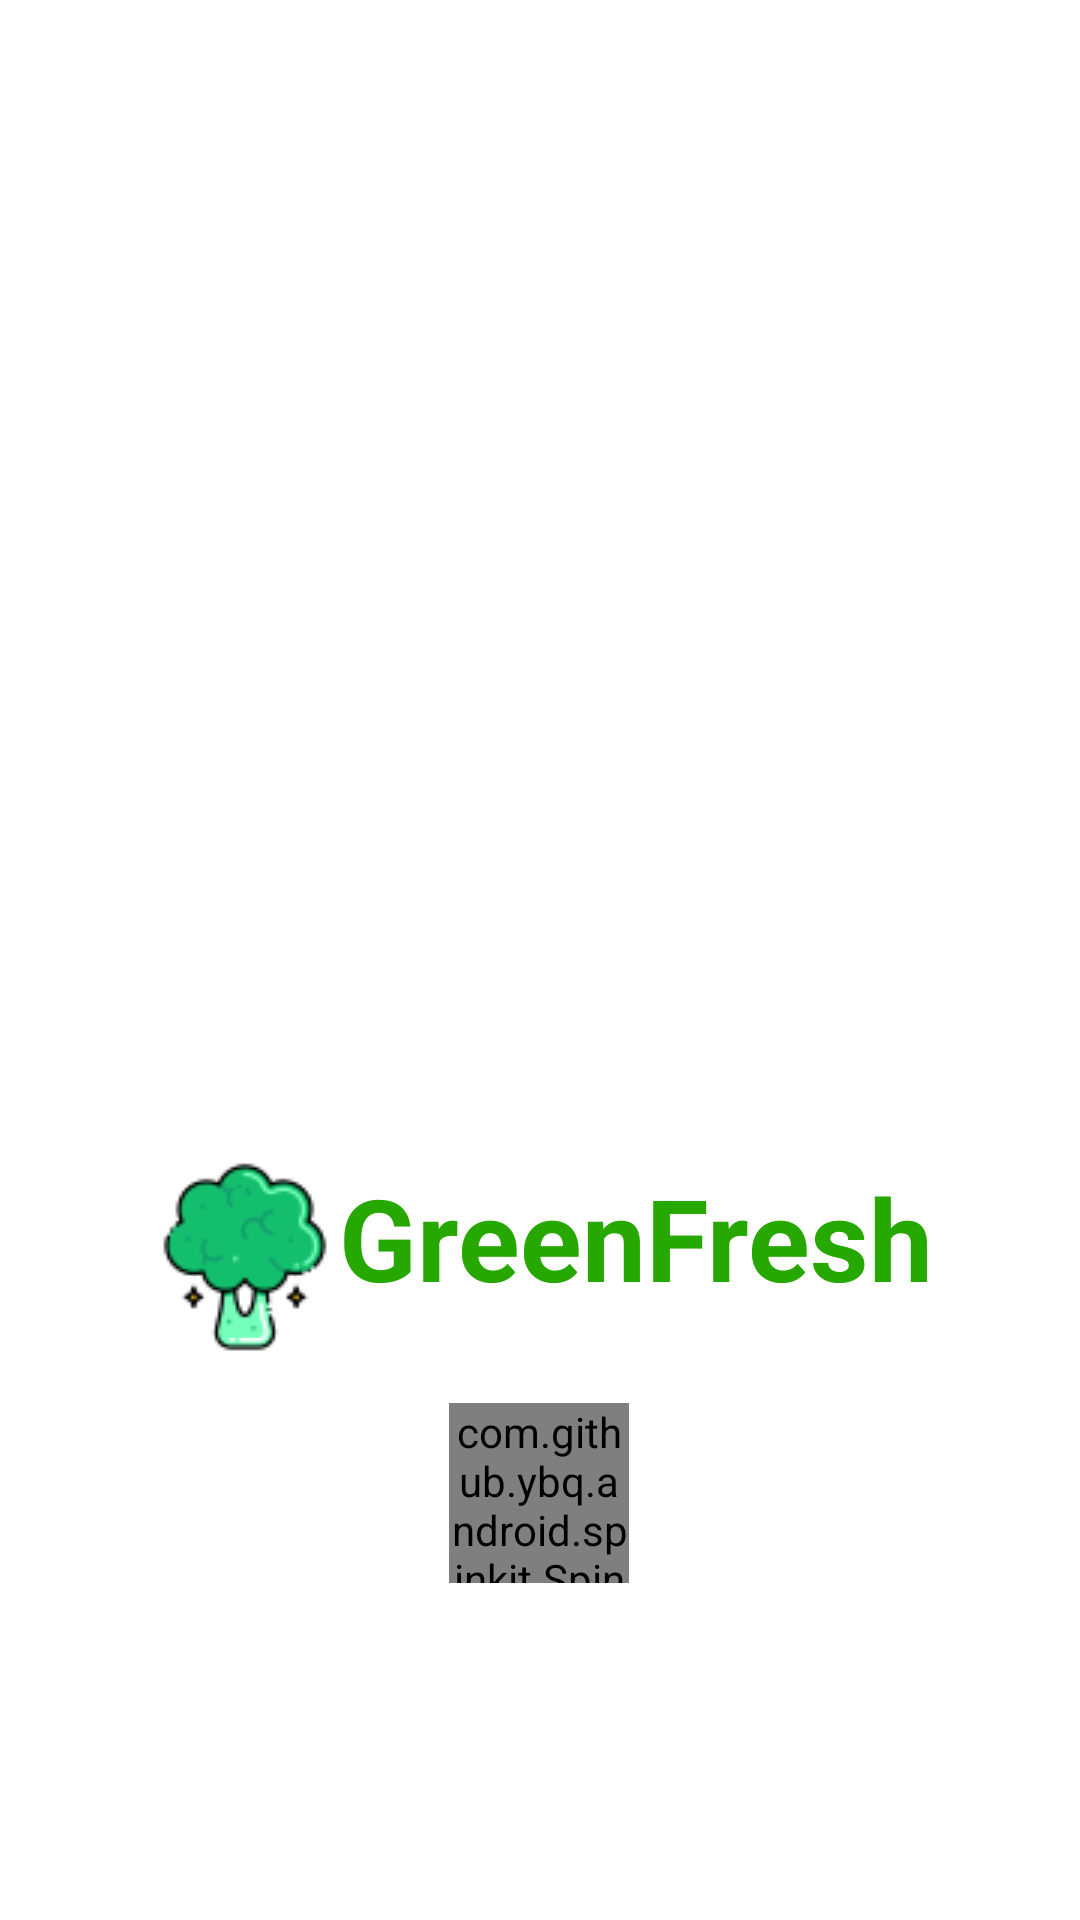

Reconstruct the res/layout file that produces this screen, plus the resources it refers to.
<!-- AndroidManifest.xml: application theme Theme.GreenFresh -->
<!-- res/layout/activity_intro.xml -->
<?xml version="1.0" encoding="utf-8"?>
<androidx.constraintlayout.widget.ConstraintLayout xmlns:android="http://schemas.android.com/apk/res/android"
    xmlns:app="http://schemas.android.com/apk/res-auto"
    xmlns:tools="http://schemas.android.com/tools"
    android:layout_width="match_parent"
    android:layout_height="match_parent"
    tools:context=".activity.IntroActivity"

    >

    <TextView
        android:id="@+id/textView"
        android:layout_width="wrap_content"
        android:layout_height="wrap_content"
        android:layout_marginTop="64dp"
        android:text="GreenFresh"
        android:textColor="@color/green"
        android:textSize="38dp"
        android:textStyle="bold"
        app:layout_constraintEnd_toEndOf="@+id/imageView"
        app:layout_constraintHorizontal_bias="0.409"
        app:layout_constraintStart_toEndOf="@+id/imageView2"
        app:layout_constraintTop_toBottomOf="@+id/imageView" />

    <ImageView
        android:id="@+id/imageView"
        android:layout_width="260dp"
        android:layout_height="260dp"
        app:layout_constraintBottom_toBottomOf="parent"
        app:layout_constraintEnd_toEndOf="parent"
        app:layout_constraintHorizontal_bias="0.496"
        app:layout_constraintStart_toStartOf="parent"
        app:layout_constraintTop_toTopOf="parent"
        app:layout_constraintVertical_bias="0.166"
        app:srcCompat="@drawable/vege_image" />

    <com.github.ybq.android.spinkit.SpinKitView
        android:id="@+id/spin_kit"
        style="@style/SpinKitView.Large.Circle"
        android:layout_width="60dp"
        android:layout_height="60dp"
        android:layout_gravity="center"
        android:layout_marginBottom="100dp"
        app:SpinKit_Color="@color/green"
        app:layout_constraintBottom_toBottomOf="parent"
        app:layout_constraintEnd_toEndOf="@+id/imageView"
        app:layout_constraintStart_toStartOf="@+id/imageView"
        app:layout_constraintTop_toBottomOf="@+id/textView"
        app:layout_constraintVertical_bias="0.705" />

    <ImageView
        android:id="@+id/imageView2"
        android:layout_width="wrap_content"
        android:layout_height="wrap_content"
        app:layout_constraintBottom_toBottomOf="@+id/textView"
        app:layout_constraintStart_toStartOf="@+id/imageView"
        app:layout_constraintTop_toTopOf="@+id/textView"
        app:layout_constraintVertical_bias="0.0"
        app:srcCompat="@drawable/vegetable_png" />


</androidx.constraintlayout.widget.ConstraintLayout>
<!-- resources referenced by this layout -->
<resources>
  <color name="green">#27a800</color>
  <!-- drawable vegetable_png: png bitmap (drawable, 3147 bytes) -->
  <style name="Theme.GreenFresh" parent="Theme.MaterialComponents.DayNight.NoActionBar">
          
          <item name="colorPrimary">@color/purple_500</item>
          <item name="colorPrimaryVariant">@color/green</item>
          <item name="colorOnPrimary">@color/white</item>
          
          <item name="colorSecondary">@color/teal_200</item>
          <item name="colorSecondaryVariant">@color/teal_700</item>
          <item name="colorOnSecondary">@color/black</item>
          
          <item name="android:statusBarColor">?attr/colorPrimaryVariant</item>
          
      </style>
  <color name="purple_500">#FF6200EE</color>
  <color name="white">#FFFFFFFF</color>
  <color name="teal_200">#FF03DAC5</color>
  <color name="teal_700">#FF018786</color>
  <color name="black">#FF000000</color>
</resources>
